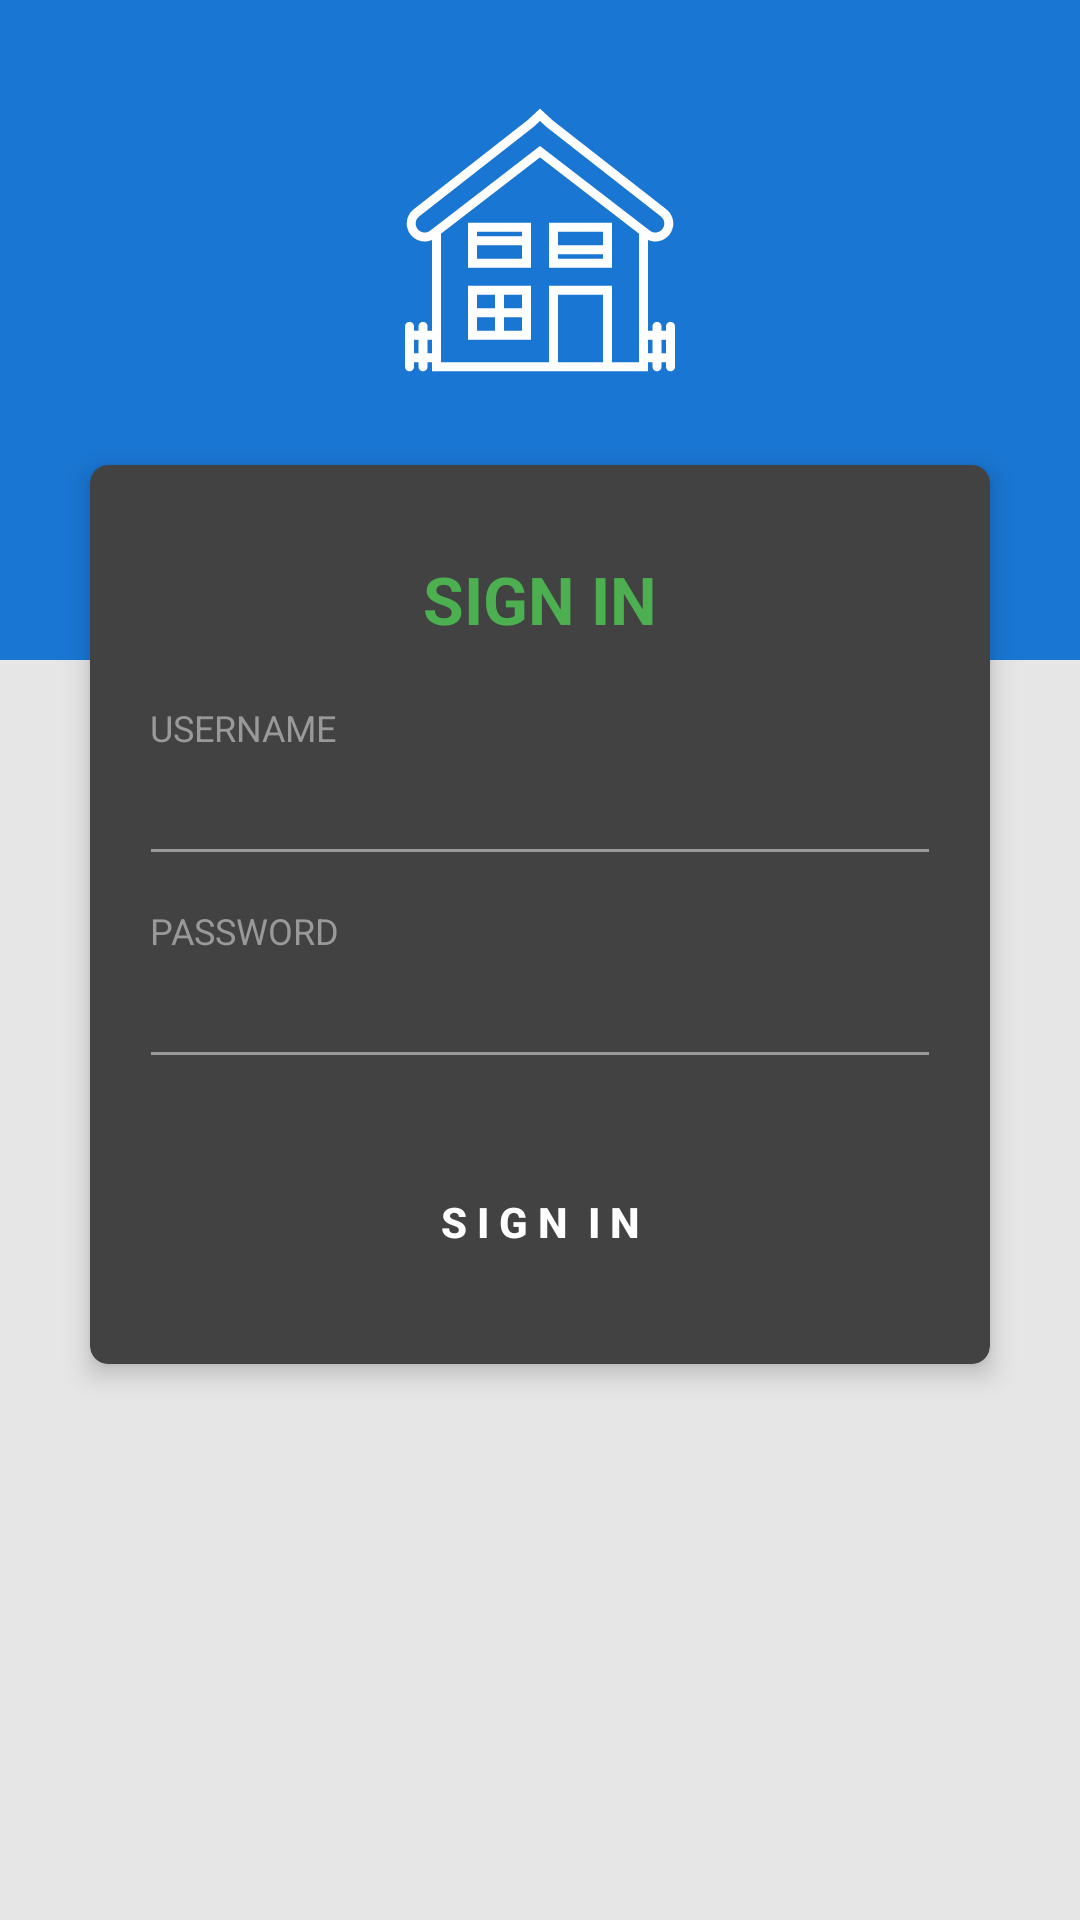

Produce the Android XML layout that renders to this screen, including the resource entries it uses.
<!-- AndroidManifest.xml: activity theme Theme.AppCompat.NoActionBar -->
<!-- res/layout/activity_login.xml -->
<?xml version="1.0" encoding="utf-8"?>
<RelativeLayout xmlns:android="http://schemas.android.com/apk/res/android"
    xmlns:app="http://schemas.android.com/apk/res-auto"
    android:layout_width="match_parent"
    android:layout_height="match_parent"
    android:background="@color/grey_10">

    <View
        android:layout_width="match_parent"
        android:layout_height="220dp"
        android:background="@color/colorPrimary" />

    <LinearLayout
        android:id="@+id/lv_main"
        android:layout_width="match_parent"
        android:layout_height="match_parent"
        android:layout_centerInParent="true"
        android:orientation="vertical"
        android:padding="@dimen/margin_20">


        <ImageView
            android:layout_width="90dp"
            android:layout_height="90dp"
            android:layout_gravity="center_horizontal"
            android:layout_marginBottom="@dimen/margin_20"
            android:layout_marginTop="@dimen/margin_15"
            android:src="@drawable/ic_logo"
            android:tint="@android:color/white" />

        <android.support.v7.widget.CardView
            android:layout_width="match_parent"
            android:layout_height="wrap_content"
            android:layout_margin="@dimen/margin_10"
            android:visibility="visible"
            app:cardCornerRadius="6dp"
            app:cardElevation="5dp">

            <LinearLayout
                android:layout_width="match_parent"
                android:layout_height="wrap_content"
                android:orientation="vertical"
                android:padding="@dimen/margin_20">

                <TextView
                    android:layout_width="wrap_content"
                    android:layout_height="wrap_content"
                    android:layout_gravity="center_horizontal"
                    android:layout_marginBottom="@dimen/margin_20"
                    android:layout_marginTop="@dimen/margin_10"
                    android:text="SIGN IN"
                    android:textAppearance="@style/Base.TextAppearance.AppCompat.Large"
                    android:textColor="@color/green_500"
                    android:textStyle="bold" />

                <TextView
                    android:layout_width="wrap_content"
                    android:layout_height="wrap_content"
                    android:text="USERNAME"
                    android:textAlignment="center"
                    android:textAppearance="@style/Base.TextAppearance.AppCompat.Caption"
                    android:textColor="@color/grey_40" />

                <android.support.design.widget.TextInputEditText
                    android:id="@+id/tv_username"
                    android:layout_width="match_parent"
                    android:layout_height="wrap_content"
                    android:layout_marginLeft="-4dp"
                    android:layout_marginRight="-4dp"
                    android:inputType="text"
                    android:maxLength="50"
                    android:maxLines="1"
                    android:singleLine="true"
                    android:textAppearance="@style/Base.TextAppearance.AppCompat.Medium"
                    android:textColor="@color/white"
                    android:textStyle="bold"
                    android:theme="@style/EditText.Grey" />

                <View
                    android:layout_width="0dp"
                    android:layout_height="@dimen/margin_10" />

                <TextView
                    android:layout_width="wrap_content"
                    android:layout_height="wrap_content"
                    android:text="PASSWORD"
                    android:textAlignment="center"
                    android:textAppearance="@style/Base.TextAppearance.AppCompat.Caption"
                    android:textColor="@color/grey_40" />

                <android.support.design.widget.TextInputEditText
                    android:id="@+id/tv_password"
                    android:layout_width="match_parent"
                    android:layout_height="wrap_content"
                    android:layout_marginLeft="-4dp"
                    android:layout_marginRight="-4dp"
                    android:inputType="textPassword"
                    android:maxLength="50"
                    android:maxLines="1"
                    android:singleLine="true"
                    android:textAppearance="@style/Base.TextAppearance.AppCompat.Medium"
                    android:textColor="@color/white"
                    android:textStyle="bold"
                    android:theme="@style/EditText.Grey" />

                <View
                    android:layout_width="0dp"
                    android:layout_height="@dimen/margin_20" />

                <TextView
                    android:id="@+id/tv_error"
                    android:layout_width="wrap_content"
                    android:layout_height="wrap_content"
                    android:text="Really...How did you passed your degree man!. All fields are mandatory."
                    android:textAlignment="center"
                    android:textAppearance="@style/Base.TextAppearance.AppCompat.Caption"
                    android:textColor="@android:color/holo_red_dark"
                    android:visibility="gone" />

                <RelativeLayout
                    android:layout_width="match_parent"
                    android:layout_height="wrap_content"
                    android:orientation="vertical">

                    <Button
                        android:id="@+id/signin"
                        android:layout_width="match_parent"
                        android:layout_height="55dp"
                        android:layout_marginLeft="-4dp"
                        android:layout_marginRight="-4dp"
                        android:background="@drawable/btn_rounded_primary"
                        android:text="S I G N  I N"
                        android:textAllCaps="false"
                        android:textColor="@android:color/white"
                        android:textStyle="bold"
                        android:visibility="visible" />

                    <LinearLayout
                        android:id="@+id/lyt_progress"
                        android:layout_width="match_parent"
                        android:layout_height="55dp"
                        android:layout_marginLeft="-4dp"
                        android:layout_marginRight="-4dp"
                        android:background="@drawable/btn_rounded_primary"
                        android:gravity="center"
                        android:orientation="vertical"
                        android:visibility="gone">

                        <mess.bangalore.com.mess.CustomView.ViewLoadingDotsGrow
                            android:layout_width="50dp"
                            android:layout_height="40dp"
                            android:background="@android:color/white" />

                    </LinearLayout>

                </RelativeLayout>

                
                
                
                
                
                
                

                
                
                
                
                
                

                
                
                
                
                
                
                
                
                

                

            </LinearLayout>
        </android.support.v7.widget.CardView>

        <View
            android:layout_width="0dp"
            android:layout_height="@dimen/margin_15" />

    </LinearLayout>

</RelativeLayout>
<!-- resources referenced by this layout -->
<resources>
  <color name="blue_grey_300">#90A4AE</color>
  <color name="colorPrimary">#1976D2</color>
  <color name="colorPrimaryLight">#1E88E5</color>
  <color name="green_500">#4CAF50</color>
  <color name="grey_10">#e6e6e6</color>
  <color name="grey_40">#999999</color>
  <color name="white">#FFFFFF</color>
  <dimen name="margin_10">10dp</dimen>
  <dimen name="margin_15">15dp</dimen>
  <dimen name="margin_20">20dp</dimen>
  <dimen name="margin_5">5dp</dimen>
  <!-- drawable ic_logo (drawable) -->
  <vector android:height="90dp" android:viewportHeight="60"
      android:viewportWidth="60" android:width="90dp" xmlns:android="http://schemas.android.com/apk/res/android">
      <path android:fillColor="#1976d2" android:pathData="M14,36.182h14v-10H14V36.182zM16,34.182v-3h10v3H16zM26,28.182v1H16v-1H26z"/>
      <path android:fillColor="#1976d2" android:pathData="M14,40.182v12h14v-12H14zM20,42.182v3h-4v-3H20zM16,47.182h4v3h-4V47.182zM22,50.182v-3h4v3H22zM26,45.182h-4v-3h4V45.182z"/>
      <path android:fillColor="#1976d2" android:pathData="M32,36.182h14v-10H32V36.182zM34,34.182v-1h10v1H34zM44,28.182v3H34v-3H44z"/>
      <path android:fillColor="#1976d2" android:pathData="M59,48.182c-0.553,0 -1,0.448 -1,1v1h-1v-1c0,-0.552 -0.447,-1 -1,-1s-1,0.448 -1,1v1h-1V29.978c0.521,0.234 1.073,0.363 1.626,0.363c1.073,0 2.139,-0.436 2.927,-1.284c0.76,-0.818 1.145,-1.925 1.057,-3.038c-0.089,-1.112 -0.644,-2.145 -1.522,-2.833L32.722,3.345L30,0.818L27.343,3.29L1.913,23.186c-0.879,0.688 -1.434,1.721 -1.522,2.833c-0.088,1.113 0.297,2.22 1.057,3.038c1.194,1.286 3.021,1.61 4.553,0.922v20.204H5v-1c0,-0.552 -0.447,-1 -1,-1s-1,0.448 -1,1v1H2v-1c0,-0.552 -0.447,-1 -1,-1s-1,0.448 -1,1v9c0,0.552 0.447,1 1,1s1,-0.448 1,-1v-1h1v1c0,0.552 0.447,1 1,1s1,-0.448 1,-1v-1h1v2h26h14h8v-2h1v1c0,0.552 0.447,1 1,1s1,-0.448 1,-1v-1h1v1c0,0.552 0.447,1 1,1s1,-0.448 1,-1v-9C60,48.63 59.553,48.182 59,48.182zM2.912,27.695c-0.385,-0.415 -0.572,-0.954 -0.527,-1.518c0.045,-0.564 0.314,-1.067 0.761,-1.416L28.64,4.811l1.361,-1.265l1.424,1.319l25.43,19.896c0.446,0.349 0.716,0.852 0.761,1.416c0.045,0.564 -0.143,1.104 -0.527,1.518c-0.708,0.762 -1.861,0.858 -2.686,0.223L54,27.608v0l-24,-18.5l-23.61,18.2l-0.001,0.001l-0.791,0.609C4.772,28.553 3.62,28.457 2.912,27.695zM2,55.182v-3h1v3H2zM5,55.182v-3h1v3H5zM34,57.182v-15h10v15H34zM52,57.182h-6v-17H32v17H8V28.591l22,-16.959l22,16.959V57.182zM54,55.182v-3h1v3H54zM57,55.182v-3h1v3H57z"/>
  </vector>
  <style name="EditText.Grey" parent="@style/AppTheme">
          <item name="colorControlActivated">@color/grey_60</item>
          <item name="colorControlHighlight">@color/grey_60</item>
          <item name="colorControlNormal">@color/grey_40</item>
      </style>
  <style name="AppTheme" parent="Theme.AppCompat.Light.DarkActionBar">
          
          <item name="colorPrimary">@color/colorPrimary</item>
          <item name="colorPrimaryDark">@color/colorPrimaryDark</item>
          <item name="colorAccent">@color/colorAccent</item>
      </style>
  <color name="grey_60">#666666</color>
  <color name="colorPrimaryDark">#1565C0</color>
  <color name="colorAccent">#FF4081</color>
</resources>
